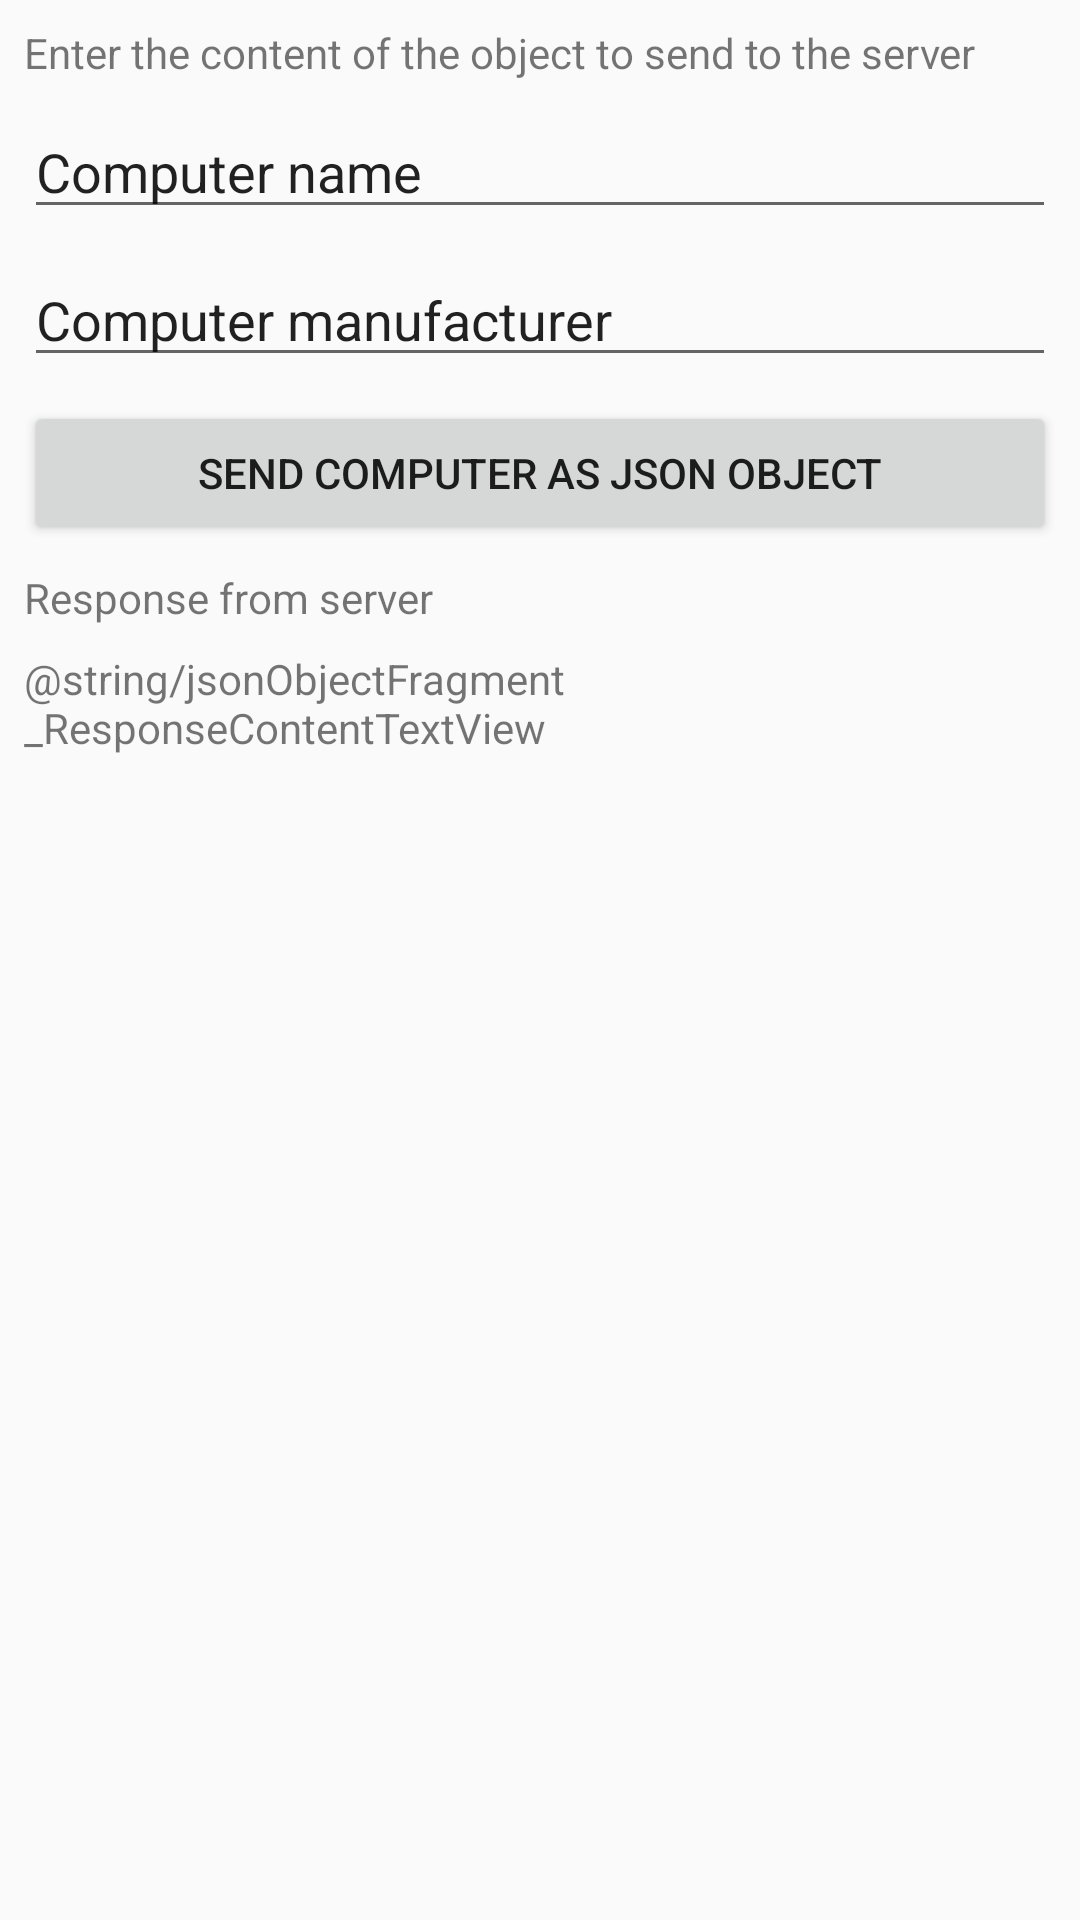

Reconstruct the res/layout file that produces this screen, plus the resources it refers to.
<!-- AndroidManifest.xml: application theme AppTheme -->
<!-- res/layout/fragment_json_object_send.xml -->
<?xml version="1.0" encoding="utf-8"?>
<android.support.constraint.ConstraintLayout
	xmlns:android="http://schemas.android.com/apk/res/android"
	xmlns:app="http://schemas.android.com/apk/res-auto"
	xmlns:tools="http://schemas.android.com/tools"
	android:layout_width="match_parent"
	android:layout_height="match_parent"
	tools:context=".JsonObjectSendFragment">

	<TextView
		android:id="@+id/jsonObjectFragmentTextView"
		android:text="@string/jsonObjectFragment_objectContentTextView"
		android:layout_height="wrap_content"
		android:layout_width="0dp"
		android:layout_marginTop="8dp"
		android:layout_marginStart="8dp"
		android:layout_marginEnd="8dp"
		app:layout_constraintTop_toTopOf="parent"
		app:layout_constraintStart_toStartOf="parent"
		app:layout_constraintEnd_toEndOf="parent"
		/>

	<EditText
		android:id="@+id/jsonObjectFragmentComputerNameEditText"
		android:ems="10"
		android:inputType="text"
		android:text="@string/jsonObjectFragment_computerNameEditText"
		android:hint="@string/jsonObjectFragment_computerNameEditText"
		android:labelFor="@string/jsonObjectFragment_computerNameEditText"
		android:layout_width="0dp"
		android:layout_height="wrap_content"
		android:layout_marginLeft="8dp"
		android:layout_marginRight="8dp"
		android:layout_marginTop="8dp"
		app:layout_constraintLeft_toLeftOf="parent"
		app:layout_constraintRight_toRightOf="parent"
		app:layout_constraintTop_toBottomOf="@+id/jsonObjectFragmentTextView"/>

	<EditText
		android:id="@+id/jsonObjectFragmentComputerManufacturerEditText"
		android:layout_width="0dp"
		android:layout_height="wrap_content"
		android:ems="10"
		android:inputType="text"
		android:text="@string/jsonObjectFragment_computerManufacturerEditText"
		android:hint="@string/jsonObjectFragment_computerManufacturerEditText"
		android:labelFor="@string/jsonObjectFragment_computerManufacturerEditText"
		android:layout_marginTop="8dp"
		app:layout_constraintTop_toBottomOf="@+id/jsonObjectFragmentComputerNameEditText"
		android:layout_marginLeft="8dp"
		app:layout_constraintLeft_toLeftOf="parent"
		android:layout_marginRight="8dp"
		app:layout_constraintRight_toRightOf="parent"/>

	<Button
		android:id="@+id/jsonObjectFragmentSendJsonObjectButton"
		android:layout_width="0dp"
		android:layout_height="wrap_content"
		android:text="@string/jsonObjectFragment_sendJsonObjectButton"
		android:layout_marginTop="8dp"
		app:layout_constraintTop_toBottomOf="@+id/jsonObjectFragmentComputerManufacturerEditText"
		app:layout_constraintStart_toStartOf="parent"
		android:layout_marginStart="8dp"
		android:layout_marginEnd="8dp"
		app:layout_constraintEnd_toEndOf="parent"/>

	<TextView
		android:id="@+id/jsonObjectFragmentTextView2"
		android:layout_width="0dp"
		android:layout_height="wrap_content"
		android:text="@string/jsonObjectFragment_responseTitleTextView"
		app:layout_constraintStart_toStartOf="parent"
		android:layout_marginStart="8dp"
		android:layout_marginEnd="8dp"
		app:layout_constraintEnd_toEndOf="parent"
		android:layout_marginTop="8dp"
		app:layout_constraintTop_toBottomOf="@+id/jsonObjectFragmentSendJsonObjectButton"/>

	<TextView
		android:id="@+id/jsonObjectFragmentResponseFromServerTextView"
		android:layout_width="0dp"
		android:layout_height="0dp"
		android:layout_marginTop="8dp"
		android:text="@string/jsonObjectFragment_ResponseContentTextView"
		app:layout_constraintTop_toBottomOf="@+id/jsonObjectFragmentTextView2"
		android:layout_marginLeft="8dp"
		app:layout_constraintLeft_toLeftOf="parent"
		android:layout_marginRight="8dp"
		app:layout_constraintRight_toRightOf="parent"
		android:scrollbars="vertical"
		app:layout_constraintBottom_toBottomOf="parent"
		android:layout_marginBottom="8dp"/>

</android.support.constraint.ConstraintLayout>
<!-- resources referenced by this layout -->
<resources>
  <string name="jsonObjectFragment_computerManufacturerEditText">Computer manufacturer</string>
  <string name="jsonObjectFragment_computerNameEditText">Computer name</string>
  <string name="jsonObjectFragment_objectContentTextView">Enter the content of the object to send to the server</string>
  <string name="jsonObjectFragment_responseTitleTextView">Response from server</string>
  <string name="jsonObjectFragment_sendJsonObjectButton">Send Computer as JSON object</string>
  <style name="AppTheme" parent="Theme.AppCompat.Light.DarkActionBar">
          
          <item name="colorPrimary">@color/colorPrimary</item>
          <item name="colorPrimaryDark">@color/colorPrimaryDark</item>
          <item name="colorAccent">@color/colorAccent</item>
      </style>
  <!-- not gathered from this repository: default colours our renderer supplied (Android Studio template values) -->
  <color name="colorPrimary">#FF6200EE</color>
  <color name="colorPrimaryDark">#FF3700B3</color>
  <color name="colorAccent">#FF03DAC5</color>
</resources>
